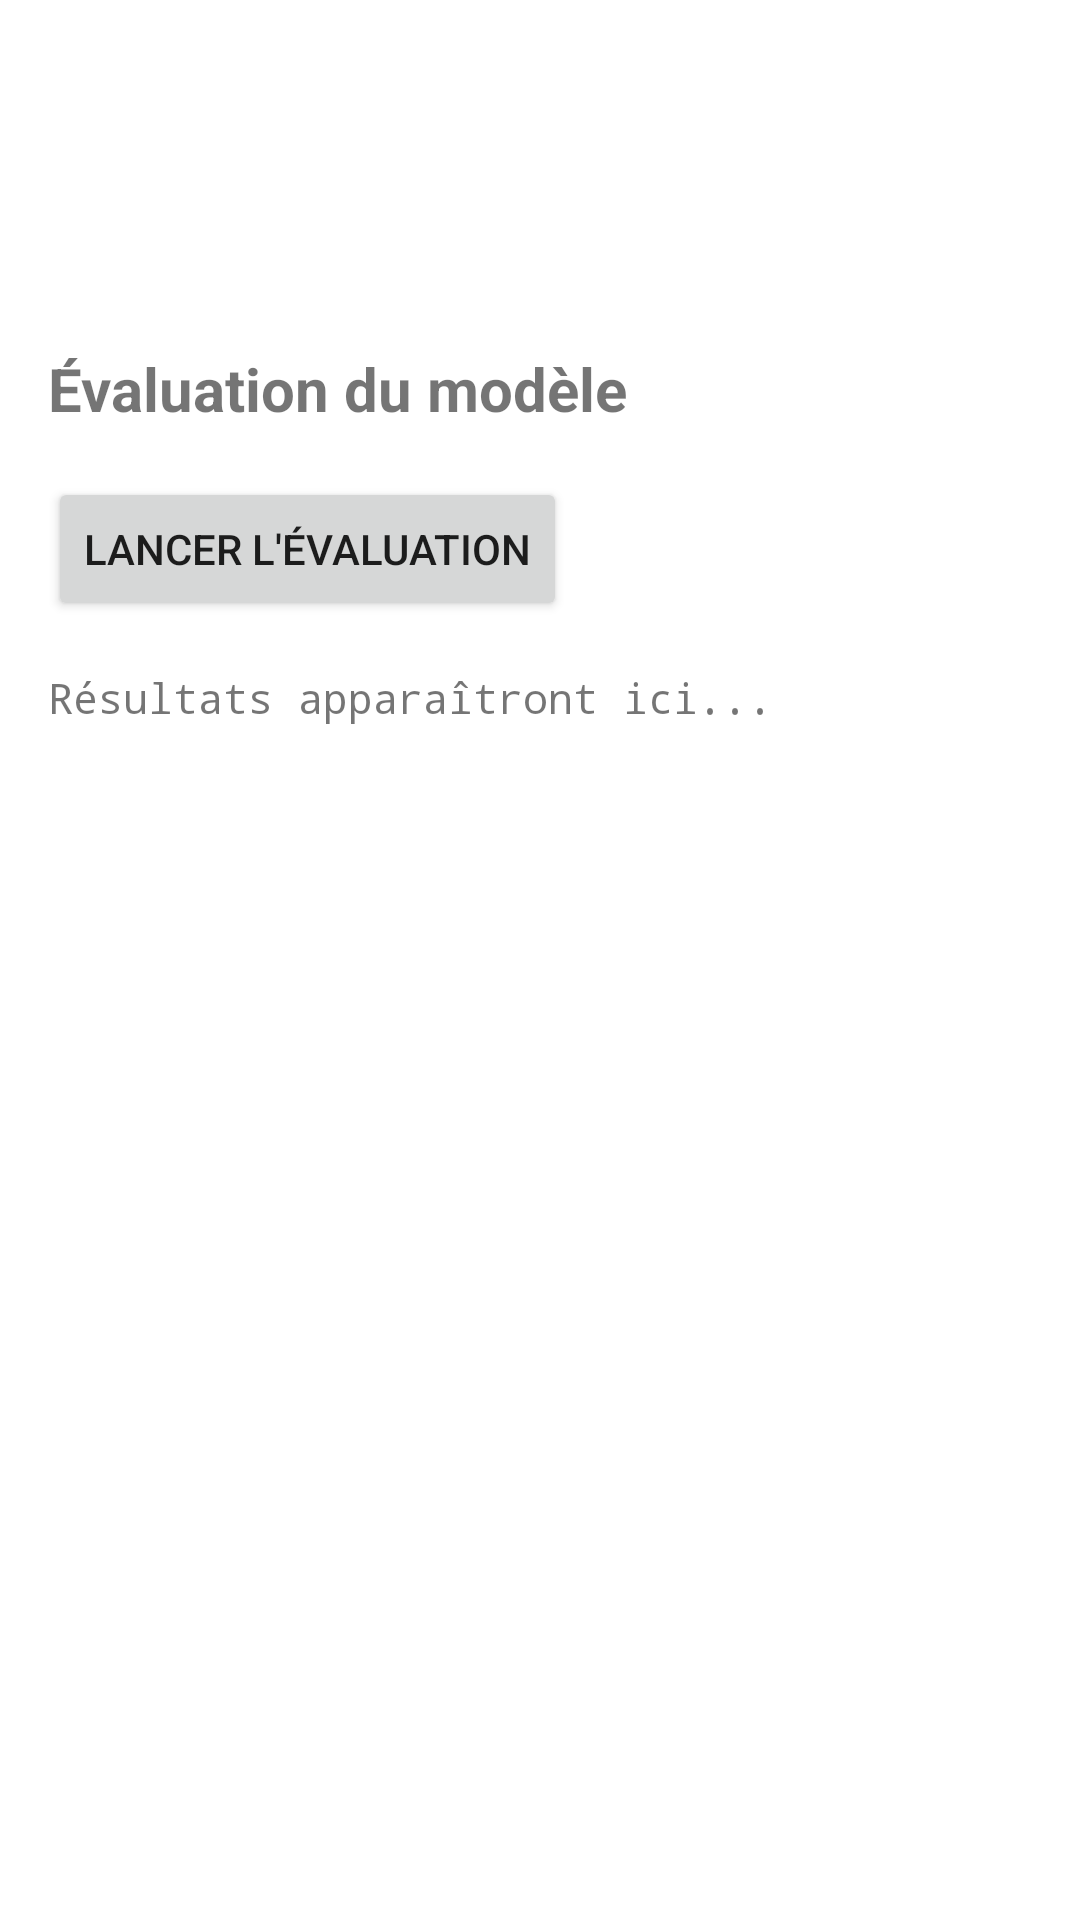

The Android layout XML behind this screen, and the referenced resources:
<!-- AndroidManifest.xml: application theme Theme.NavigatETS -->
<!-- res/layout/activity_chair_evaluation.xml -->
<?xml version="1.0" encoding="utf-8"?>

<LinearLayout xmlns:android="http://schemas.android.com/apk/res/android"
    android:layout_width="match_parent"
    android:layout_height="match_parent"
    android:orientation="vertical"
    android:padding="16dp">

    <TextView
        android:id="@+id/tv_eval_title"
        android:layout_width="wrap_content"
        android:layout_height="wrap_content"
        android:text="Évaluation du modèle"
        android:textSize="20sp"
        android:textStyle="bold"
        android:layout_marginBottom="16dp"
        android:layout_marginTop="100dp"/>

    <Button
        android:id="@+id/btn_run_evaluation"
        android:layout_width="wrap_content"
        android:layout_height="wrap_content"
        android:text="Lancer l'évaluation"/>

    <ProgressBar
        android:id="@+id/progress_eval"
        android:layout_width="wrap_content"
        android:layout_height="wrap_content"
        android:visibility="gone"
        android:layout_marginTop="16dp"/>

    <ScrollView
        android:layout_width="match_parent"
        android:layout_height="0dp"
        android:layout_weight="1"
        android:layout_marginTop="16dp">

        <TextView
            android:id="@+id/tv_results"
            android:layout_width="match_parent"
            android:layout_height="wrap_content"
            android:textSize="14sp"
            android:fontFamily="monospace"
            android:text="Résultats apparaîtront ici..."/>
    </ScrollView>

</LinearLayout>
<!-- resources referenced by this layout -->
<resources>
  <style name="Theme.NavigatETS" parent="Theme.MaterialComponents.DayNight.DarkActionBar">
          
          <item name="colorPrimary">@color/purple_500</item>
          <item name="colorPrimaryVariant">@color/purple_700</item>
          <item name="colorOnPrimary">@color/white</item>
          
          <item name="colorSecondary">@color/teal_200</item>
          <item name="colorSecondaryVariant">@color/teal_700</item>
          <item name="colorOnSecondary">@color/black</item>
          
          <item name="android:statusBarColor">?attr/colorPrimaryVariant</item>
          
      </style>
  <!-- not gathered from this repository: default colours our renderer supplied (Android Studio template values) -->
  <color name="purple_500">#FF6200EE</color>
  <color name="purple_700">#FF3700B3</color>
  <color name="teal_200">#FF03DAC5</color>
  <color name="teal_700">#FF018786</color>
  <color name="black">#FF000000</color>
  <color name="white">#FFFFFFFF</color>
</resources>
